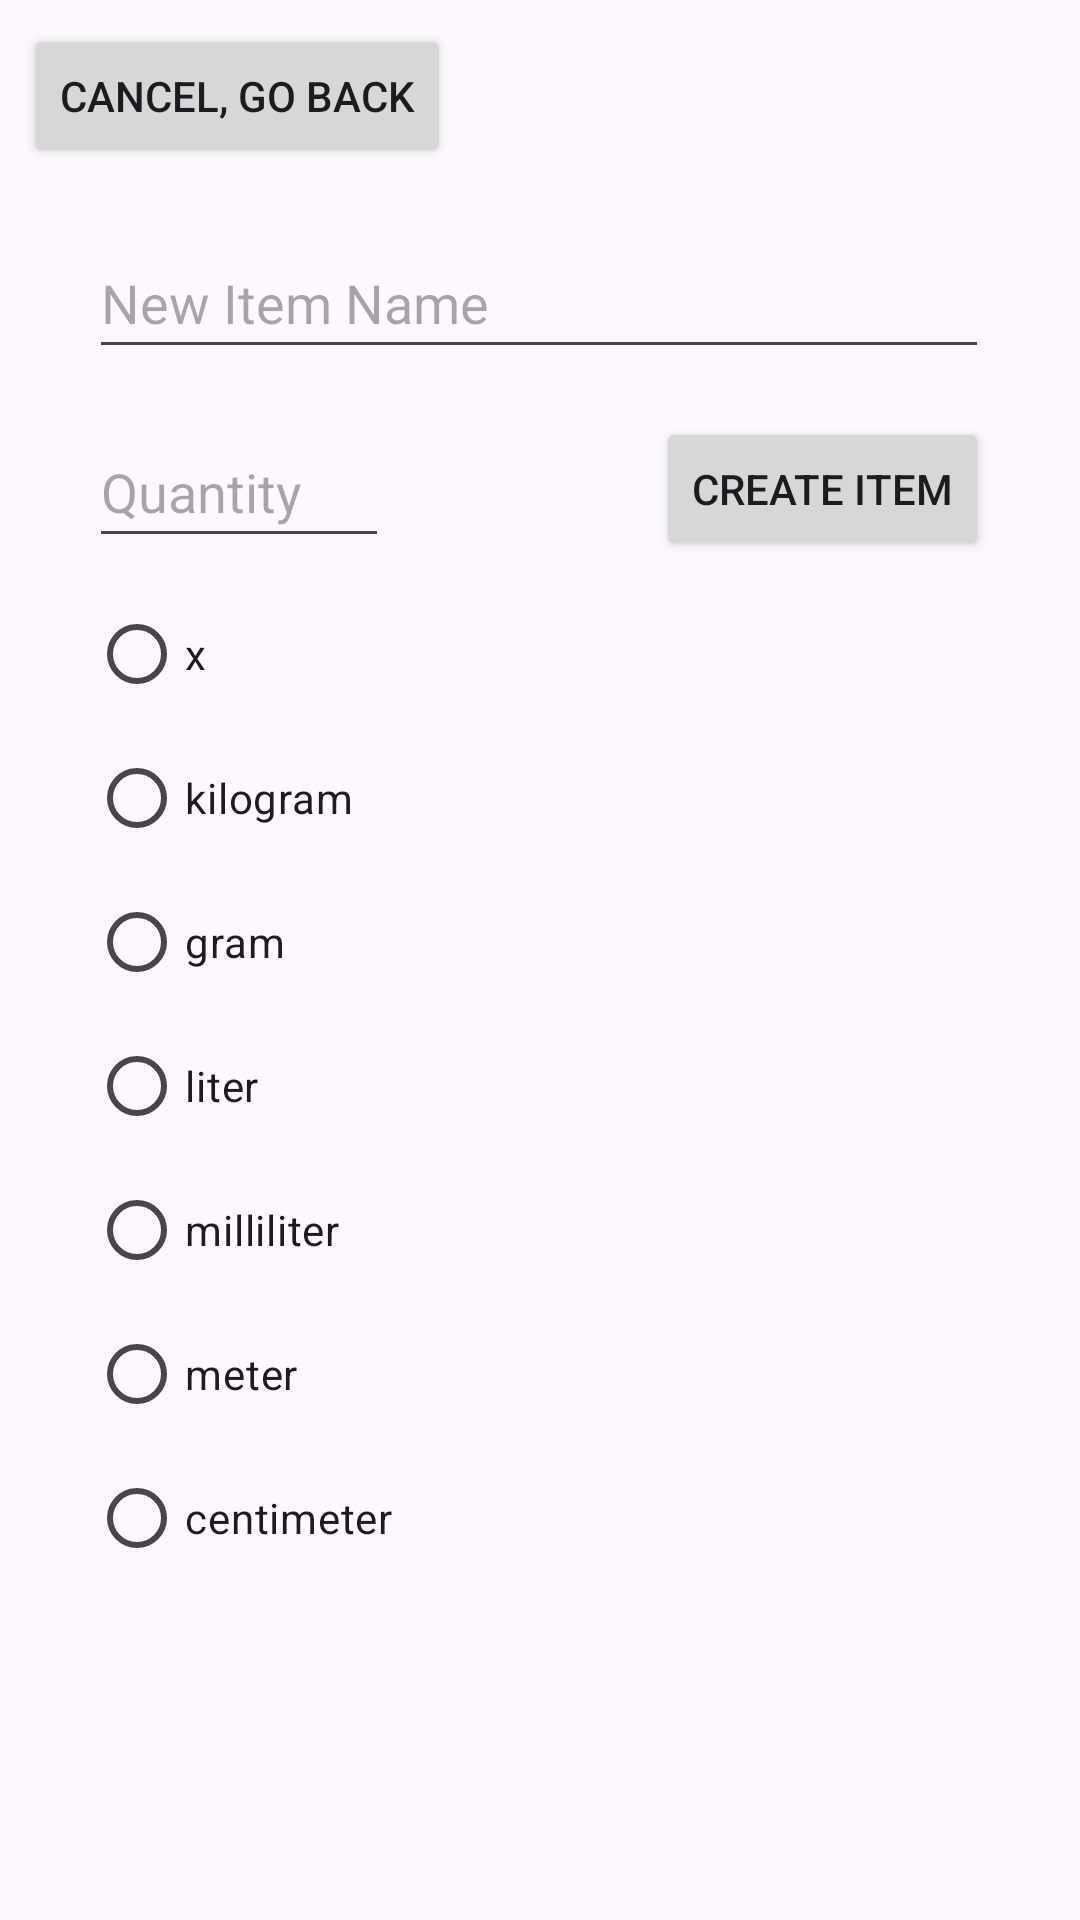

Layout XML and referenced resources for this Android screen:
<!-- AndroidManifest.xml: application theme Theme.BYList2 -->
<!-- res/layout/prompt_for_item.xml -->
<?xml version="1.0" encoding="utf-8"?>
<androidx.constraintlayout.widget.ConstraintLayout xmlns:android="http://schemas.android.com/apk/res/android"
    xmlns:app="http://schemas.android.com/apk/res-auto"
    xmlns:tools="http://schemas.android.com/tools"
    android:layout_width="match_parent"
    android:layout_height="match_parent">

    <com.google.android.material.textfield.TextInputEditText
        android:id="@+id/textfield_item_name"
        android:layout_width="300dp"
        android:layout_height="47dp"
        android:layout_marginTop="76dp"
        android:hint="New Item Name"
        android:maxLength="30"
        android:maxLines="1"
        app:layout_constraintEnd_toEndOf="parent"
        app:layout_constraintHorizontal_bias="0.495"
        app:layout_constraintStart_toStartOf="parent"
        app:layout_constraintTop_toTopOf="parent" />

    <Button
        android:id="@+id/button_create_item_name"
        android:layout_width="wrap_content"
        android:layout_height="wrap_content"
        android:layout_marginTop="16dp"
        android:text="Create item"
        app:layout_constraintEnd_toEndOf="@+id/textfield_item_name"
        app:layout_constraintTop_toBottomOf="@+id/textfield_item_name" />

    <Button
        android:id="@+id/button_cancel_item_creation"
        android:layout_width="wrap_content"
        android:layout_height="wrap_content"
        android:layout_marginStart="8dp"
        android:layout_marginTop="8dp"
        android:text="Cancel, go back"
        app:layout_constraintStart_toStartOf="parent"
        app:layout_constraintTop_toTopOf="parent" />

    <EditText
        android:id="@+id/textfield_quantity"
        android:layout_width="100dp"
        android:layout_height="47dp"
        android:layout_marginTop="16dp"
        android:ems="10"
        android:hint="Quantity"
        android:inputType="number"
        android:maxLength="4"
        android:maxLines="1"
        app:layout_constraintStart_toStartOf="@+id/textfield_item_name"
        app:layout_constraintTop_toBottomOf="@+id/textfield_item_name" />

    <RadioGroup
        android:id="@+id/radio_group"
        android:layout_width="178dp"
        android:layout_height="390dp"
        android:layout_marginTop="8dp"
        app:layout_constraintStart_toStartOf="@+id/textfield_quantity"
        app:layout_constraintTop_toBottomOf="@+id/textfield_quantity">

        <RadioButton
            android:id="@+id/radioButton_x"
            android:layout_width="match_parent"
            android:layout_height="wrap_content"
            android:text="x" />

        <RadioButton
            android:id="@+id/radioButton_kg"
            android:layout_width="match_parent"
            android:layout_height="wrap_content"
            android:text="kilogram" />

        <RadioButton
            android:id="@+id/radioButton_g"
            android:layout_width="match_parent"
            android:layout_height="wrap_content"
            android:text="gram" />

        <RadioButton
            android:id="@+id/radioButton_l"
            android:layout_width="match_parent"
            android:layout_height="wrap_content"
            android:text="liter" />

        <RadioButton
            android:id="@+id/radioButton_ml"
            android:layout_width="match_parent"
            android:layout_height="wrap_content"
            android:text="milliliter" />

        <RadioButton
            android:id="@+id/radioButton_m"
            android:layout_width="match_parent"
            android:layout_height="wrap_content"
            android:text="meter" />

        <RadioButton
            android:id="@+id/radioButton_cm"
            android:layout_width="match_parent"
            android:layout_height="wrap_content"
            android:text="centimeter" />

    </RadioGroup>

</androidx.constraintlayout.widget.ConstraintLayout>
<!-- resources referenced by this layout -->
<resources>
  <style name="Theme.BYList2" parent="Base.Theme.BYList2" />
  <style name="Base.Theme.BYList2" parent="Theme.Material3.DayNight.NoActionBar">
          
          
      </style>
</resources>
